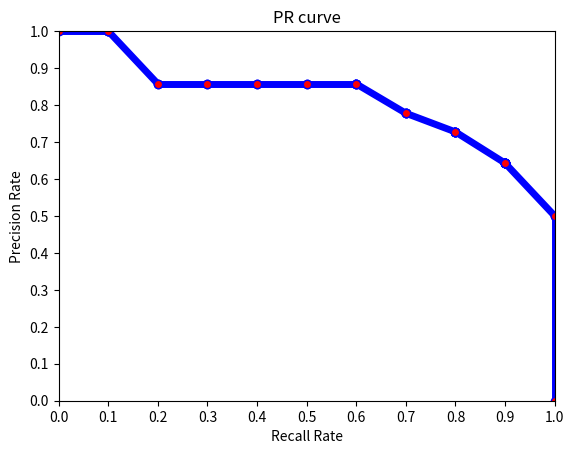

The script that saved this image:
ret=[1,0,1,1,1,1,1,0,1,0,1,0,0,1,0,0,0,0,0,1]
print("len:",len(ret))
tot_true=10
tot_neg=10
recall_k=[]#前k个检索结果中的相关文档在所有相关文档中的比率
precision_k=[]#前k个检索结果中的相关文档在前k个检索结果中的比率

cnt=0
AP=0.0
for i in range(len(ret)):
    cur=i+1
    if(ret[i]==1):
        cnt+=1
        recall_k.append(cnt/tot_true)
        precision_k.append(cnt/cur)
        AP+=cnt/cur
    else:
        recall_k.append(cnt/tot_true)
        precision_k.append(cnt/cur)
E_messure=[]
F_messure=[]
b=2
for i in range(len(ret)):
    F_messure.append(2/(1/recall_k[i]+1/precision_k[i]))
    E_messure.append((1+b*b)/(b*b/recall_k[i]+1/precision_k[i]))
print('R@K')
print(recall_k)
print('P@K')
print(precision_k)
print('F_messure\n',F_messure)
print('E_messure\n',E_messure)
print('AP:',AP/tot_true)



import matplotlib.pyplot as plt
from matplotlib.ticker import MultipleLocator
xmajorLocator   = MultipleLocator(0.1) #将x主刻度标签设置为0.1的倍数
ymajorLocator   = MultipleLocator(0.1) #将y轴主刻度标签设置为0.1的倍数
import numpy as np
cur=(0.0,1.0)
fig=plt.figure()
fig.clf()
ax=plt.subplot(111)
print("recall_k:\n",recall_k)
precision_k=np.array(precision_k)
print("pre_k:\n",precision_k)
for i in range(len(recall_k)):
    cur_x=recall_k[i]
    if ret[i]==0:
        cur_y=cur[1]
    else:
        cur_y=max(precision_k[i:])
    plt.plot([cur[0],cur_x],[cur[1],cur_y],color='b',marker='o',markerfacecolor='r',linewidth=5)
    cur=(cur_x,cur_y)
plt.plot([cur[0],1.0],[cur[1],0.0],color='b',marker='o',markerfacecolor='r',linewidth=5)
plt.xlabel('Recall Rate')
plt.ylabel('Precision Rate')
plt.title('PR curve')
plt.xlim([0,1])
plt.ylim([0,1])
ax.xaxis.set_major_locator(xmajorLocator)
ax.yaxis.set_major_locator(ymajorLocator)
plt.show()




